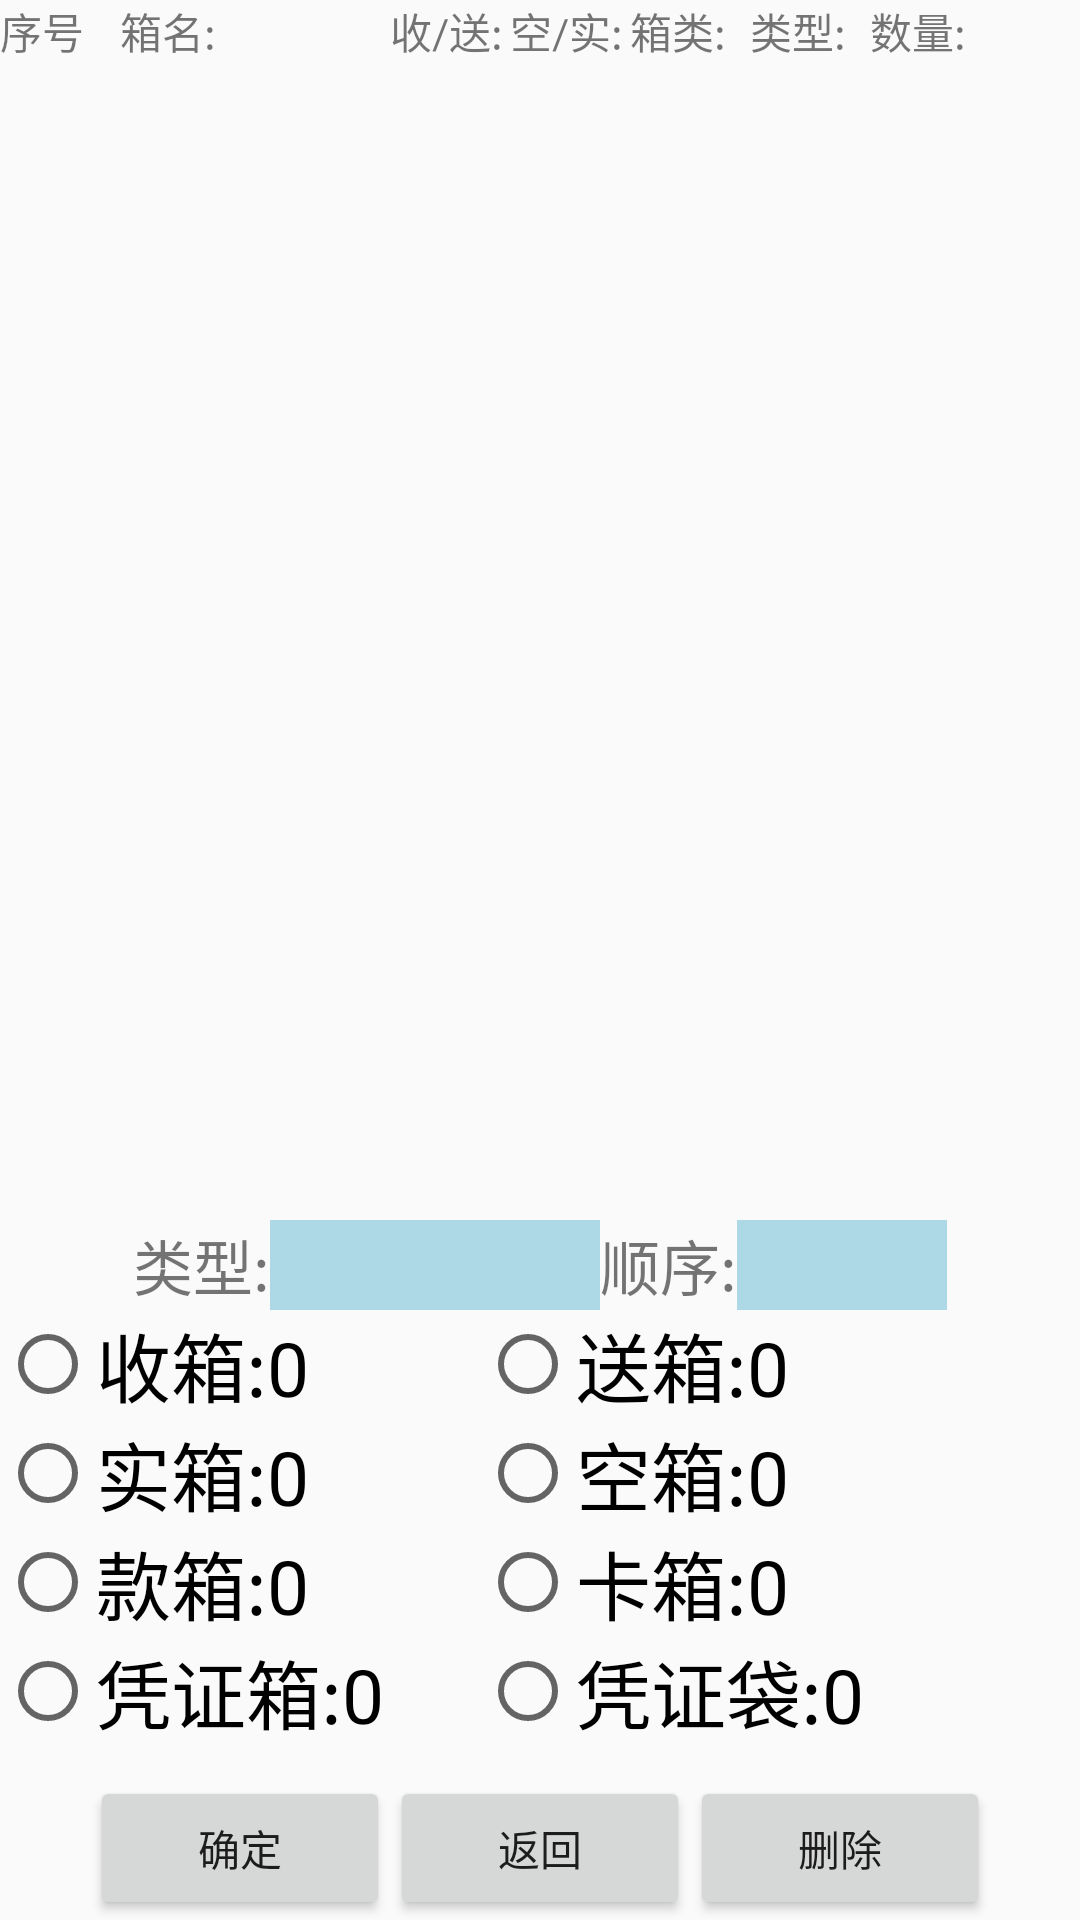

The Android layout XML behind this screen, and the referenced resources:
<!-- AndroidManifest.xml: application theme AppTheme -->
<!-- res/layout/activity_ylbox_edit.xml -->
<RelativeLayout xmlns:android="http://schemas.android.com/apk/res/android"
                xmlns:tools="http://schemas.android.com/tools"
                android:layout_width="match_parent"
                android:layout_height="match_parent"
                tools:context="ylescort.ylmobileandroid.YLBoxEdit"
                >
    <LinearLayout
        android:layout_width="fill_parent"
        android:layout_height="wrap_content"
        android:id="@+id/boxedi_ll_title">
        <TextView
            android:layout_width="40sp"
            android:layout_height="wrap_content"
            android:text="@string/boxitem_order"/>
        <TextView
            android:layout_width="90sp"
            android:layout_height="wrap_content"
            android:text="@string/boxitem_Boxid"/>
        <TextView
            android:layout_width="40sp"
            android:layout_height="wrap_content"
            android:text="@string/boxitem_TradeAction"/>
        <TextView
            android:layout_width="40sp"
            android:layout_height="wrap_content"
            android:text="@string/boxitem_Status"/>
        <TextView
            android:layout_width="40sp"
            android:layout_height="wrap_content"
            android:text="@string/boxitem_type"/>
        <TextView
            android:layout_width="40sp"
            android:layout_height="wrap_content"
            android:text="@string/boxitem_tasktype"/>
        <TextView
            android:layout_width="wrap_content"
            android:layout_height="wrap_content"
            android:text="@string/boxitem_count"
            />
    </LinearLayout>
    <LinearLayout
        android:layout_width="wrap_content"
        android:layout_height="wrap_content"
        android:id="@+id/boxedi_rtl_boxlistview"
        android:layout_below="@+id/boxedi_ll_title"
        android:layout_above="@+id/boxedi_ll_spinner">
        <ListView
            android:layout_width="wrap_content"
            android:layout_height="wrap_content"
            android:id="@+id/boxedi_listview">
        </ListView>
    </LinearLayout>
    <LinearLayout
        android:id="@+id/boxedi_ll_spinner"
        android:layout_width="fill_parent"
        android:layout_height="wrap_content"
        android:layout_above="@+id/boxedi_ll_rbtngog"
        android:gravity="center">
        <TextView
            style="@style/TextSize20"
            android:layout_width="wrap_content"
            android:layout_height="wrap_content"
            android:text="@string/boxitem_tasktype"/>
        <Spinner
            android:id="@+id/boxedi_sp_tasktype"
            android:layout_width="110sp"
            android:layout_height="30sp"
            android:background="@color/lightblue"
            android:minHeight="30sp"
            android:spinnerMode="dialog">
        </Spinner>
        <TextView
            android:layout_width="wrap_content"
            android:layout_height="wrap_content"
            android:text="顺序:"
            android:textSize="20sp"/>
        <Spinner
            android:id="@+id/boxedi_sp_TimeID"
            android:layout_width="70sp"
            android:layout_height="30sp"
            android:background="@color/lightblue"
            android:minHeight="30sp"
            android:spinnerMode="dialog">
        </Spinner>

</LinearLayout>
    <LinearLayout
        android:layout_width="fill_parent"
        android:layout_height="wrap_content"
        android:id="@+id/boxedi_ll_rbtngog"
        android:layout_above="@+id/boxedi_ll_rbtnfoe">
        <RadioGroup
            android:layout_width="fill_parent"
            android:layout_height="wrap_content"
            android:orientation="horizontal">
            <RadioButton
                android:layout_width="160sp"
                android:layout_height="wrap_content"
                android:id="@+id/boxedi_rbtn_get"
                android:text="@string/box_tv_get"
                style="@style/TextSize25"/>
            <RadioButton
                android:layout_width="wrap_content"
                android:layout_height="wrap_content"
                android:id="@+id/boxedi_rbtn_give"
                android:text="@string/box_tv_give"
                style="@style/TextSize25"/>

        </RadioGroup>
    </LinearLayout>
    <LinearLayout
        android:layout_width="fill_parent"
        android:layout_height="wrap_content"
        android:id="@+id/boxedi_ll_rbtnfoe"
        android:layout_above="@+id/boxedi_rl_rbtn">
        <RadioGroup
            android:layout_width="fill_parent"
            android:layout_height="wrap_content"
            android:orientation="horizontal">
            <RadioButton
                android:layout_width="160sp"
                android:layout_height="wrap_content"
                android:id="@+id/boxedi_rbtn_full"
                android:text="@string/box_tv_full"
                style="@style/TextSize25"/>
            <RadioButton
                android:layout_width="wrap_content"
                android:layout_height="wrap_content"
                android:id="@+id/boxedi_rbtn_empty"
                android:text="@string/box_tv_empty"
                style="@style/TextSize25"/>
        </RadioGroup>
    </LinearLayout>

    <RelativeLayout
        android:layout_width="fill_parent"
        android:layout_height="wrap_content"
        android:id="@+id/boxedi_rl_rbtn"
        android:layout_above="@+id/boxedi_ll_button"
        android:layout_marginBottom="10sp">
        <RadioButton
            android:layout_width="160sp"
            android:layout_height="wrap_content"
            android:id="@+id/boxedi_rbtn_moneyboxs"
            android:text="@string/boxitem_monenybox"
            style="@style/TextSize25"/>
        <RadioButton
            android:layout_width="wrap_content"
            android:layout_height="wrap_content"
            android:layout_toEndOf="@+id/boxedi_rbtn_moneyboxs"
            android:id="@+id/boxedi_rbtn_cardbox"
            android:text="@string/boxitem_cardbox"
            style="@style/TextSize25"/>
        <RadioButton
            android:layout_width="160sp"
            android:layout_height="wrap_content"
            android:layout_below="@+id/boxedi_rbtn_moneyboxs"
            android:id="@+id/boxedi_rbtn_Voucher"
            android:text="@string/boxitem_Voucherbox"
            style="@style/TextSize25"/>
        <RadioButton
            android:layout_width="wrap_content"
            android:layout_height="wrap_content"
            android:layout_toEndOf="@+id/boxedi_rbtn_Voucher"
            android:layout_below="@+id/boxedi_rbtn_cardbox"
            android:id="@+id/boxedi_rbtn_Voucherbag"
            android:text="@string/boxitem_Voucherboxbag"
            style="@style/TextSize25"/>
    </RelativeLayout>
    <LinearLayout
        android:layout_width="fill_parent"
        android:layout_height="wrap_content"
        android:layout_alignParentBottom="true"
        android:id="@+id/boxedi_ll_button"
        android:gravity="center">
        <Button
            android:layout_width="100dp"
            android:layout_height="wrap_content"
            android:id="@+id/boxedi_btn_ent"
            android:text="确定"/>
        <Button
            android:layout_width="100dp"
            android:layout_height="wrap_content"
            android:id="@+id/boxedi_btn_black"
            android:text="返回"/>
        <Button
            android:layout_width="100dp"
            android:layout_height="wrap_content"
            android:id="@+id/boxedi_btn_del"
            android:text="删除"/>


    </LinearLayout>
</RelativeLayout>
<!-- resources referenced by this layout -->
<resources>
  <color name="lightblue">#ADD8E6</color>
  <string name="box_tv_empty">空箱:0</string>
  <string name="box_tv_full">实箱:0</string>
  <string name="box_tv_get">收箱:0</string>
  <string name="box_tv_give">送箱:0</string>
  <string name="boxitem_Boxid">箱名:</string>
  <string name="boxitem_Status">空/实:</string>
  <string name="boxitem_TradeAction">收/送:</string>
  <string name="boxitem_Voucherbox">凭证箱:0</string>
  <string name="boxitem_Voucherboxbag">凭证袋:0</string>
  <string name="boxitem_cardbox">卡箱:0</string>
  <string name="boxitem_count">数量:</string>
  <string name="boxitem_monenybox">款箱:0</string>
  <string name="boxitem_order">序号</string>
  <string name="boxitem_tasktype">类型:</string>
  <string name="boxitem_type">箱类:</string>
  <style name="TextSize20">
          <item name="android:textSize">20sp</item>
          <item name="android:color">@color/black</item>
      </style>
  <style name="TextSize25">
          <item name="android:textSize">25sp</item>
          <item name="android:color">@color/black</item>
      </style>
  <style name="AppTheme" parent="Theme.AppCompat.Light.DarkActionBar">
          
          <item name="colorPrimary">@color/colorPrimary</item>
          <item name="colorPrimaryDark">@color/colorPrimaryDark</item>
          
      </style>
  <color name="black">#000000</color>
  <color name="colorPrimary">#3F51B5</color>
  <color name="colorPrimaryDark">#303F9F</color>
</resources>
